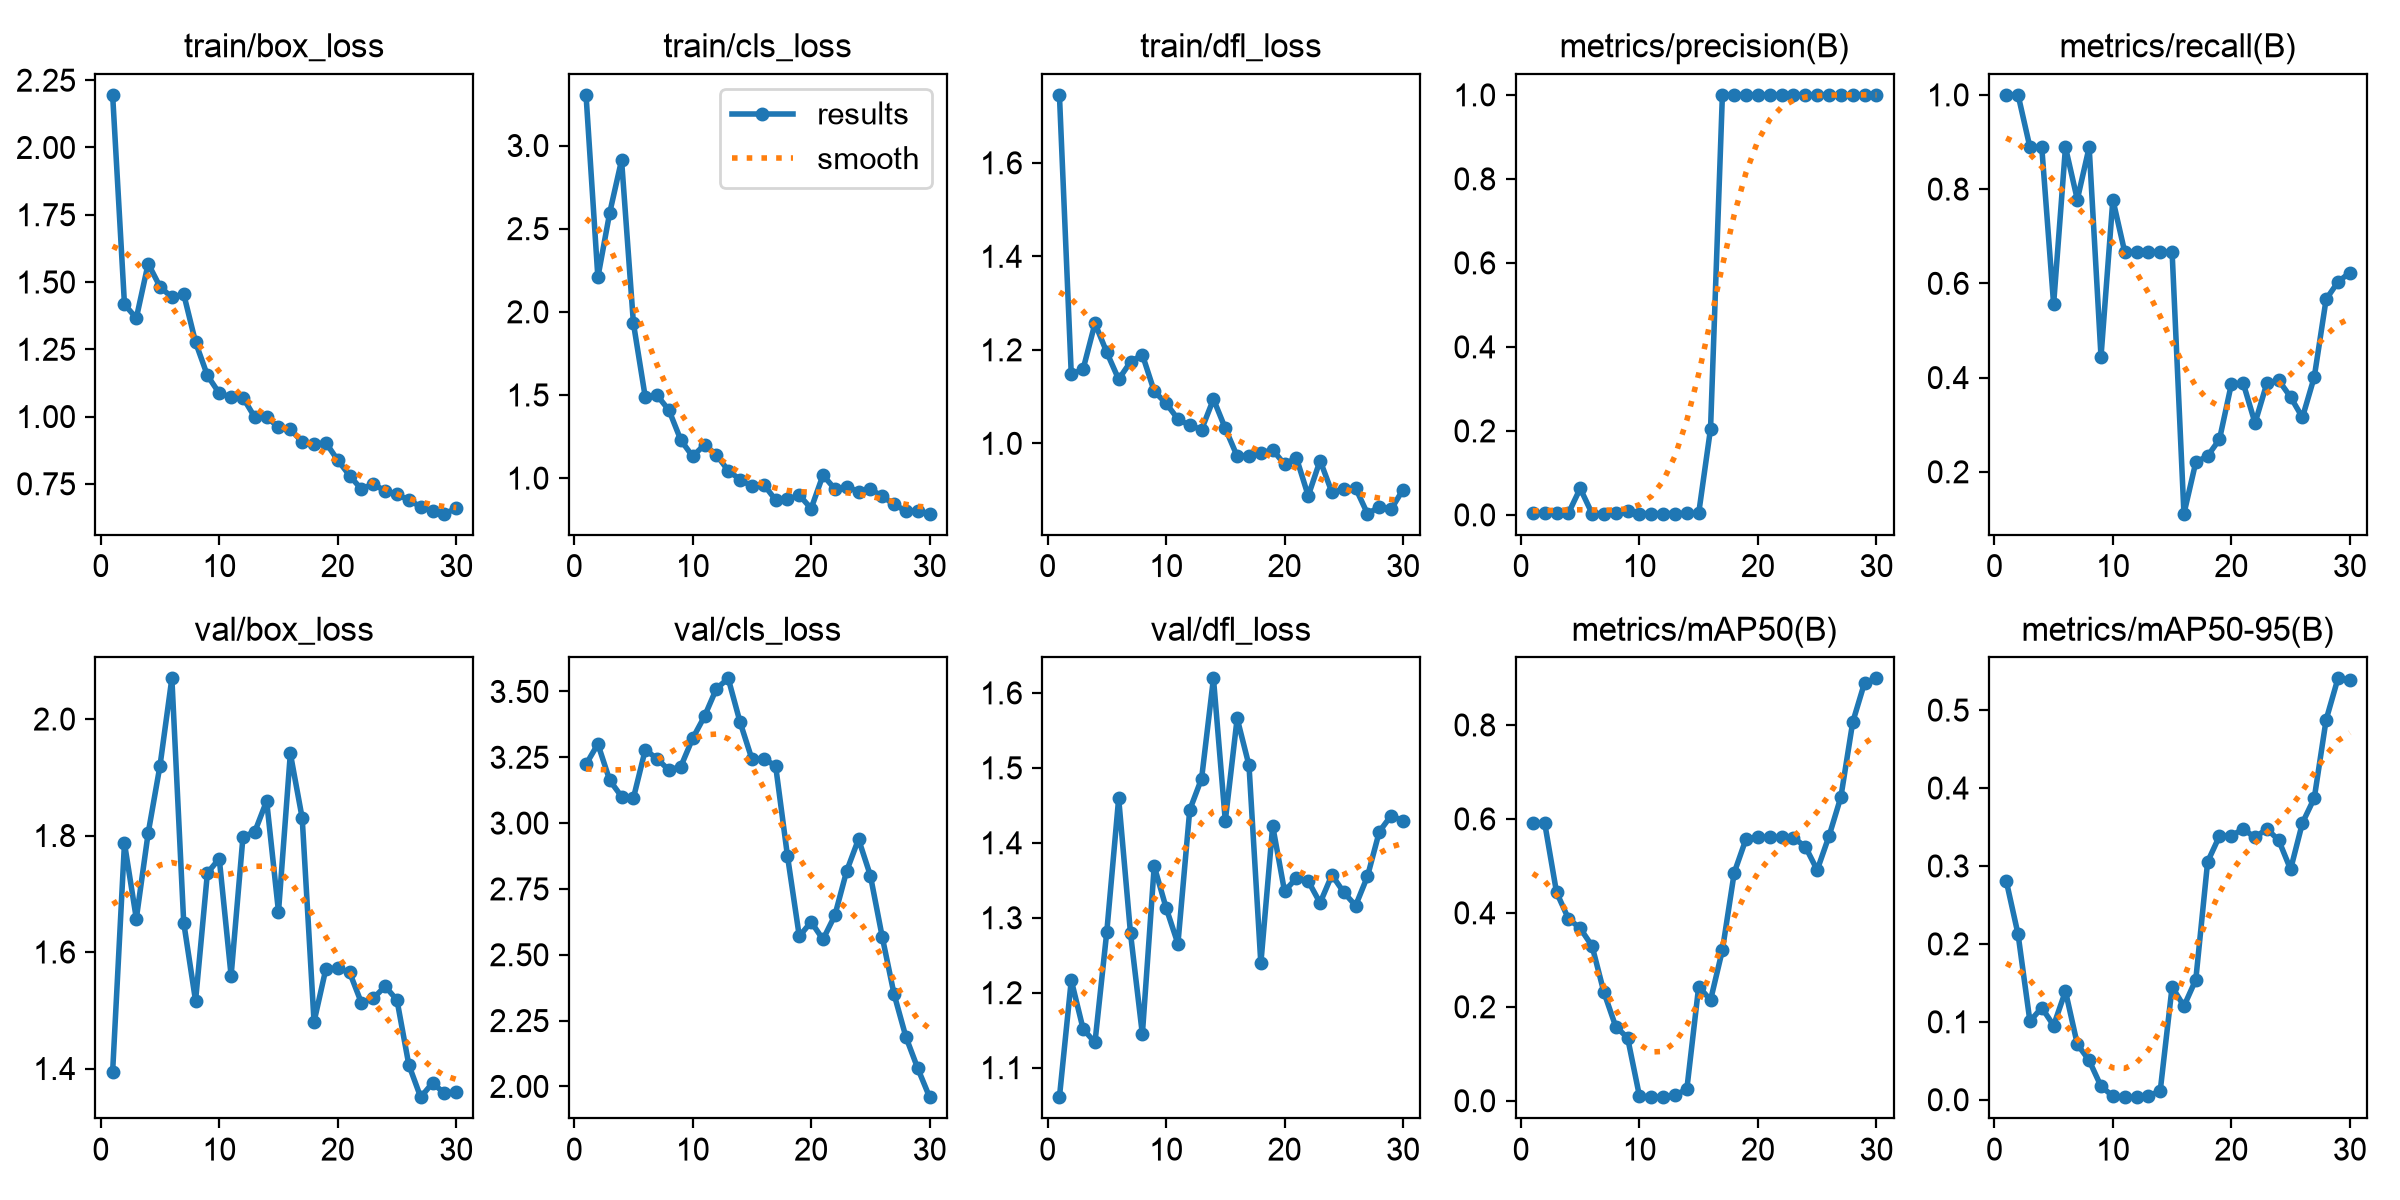

Source data for this figure (header and first rows):
epoch, time, train/box_loss, train/cls_loss, train/dfl_loss, metrics/precision(B), metrics/recall(B), metrics/mAP50(B), metrics/mAP50-95(B), val/box_loss, val/cls_loss, val/dfl_loss, lr/pg0, lr/pg1, lr/pg2
1, 5.675, 2.195, 3.305, 1.745, 0.00422, 1, 0.5905, 0.281, 1.394, 3.223, 1.061, 0.0003333, 0.0003333, 0.0003333
2, 9.347, 1.417, 2.208, 1.148, 0.00485, 1, 0.5914, 0.2123, 1.787, 3.3, 1.217, 0.000967, 0.000967, 0.000967
3, 13.19, 1.366, 2.596, 1.159, 0.00543, 0.8889, 0.4439, 0.1006, 1.657, 3.162, 1.152, 0.001557, 0.001557, 0.001557
4, 16.94, 1.568, 2.913, 1.257, 0.00368, 0.8889, 0.3878, 0.1182, 1.804, 3.101, 1.134, 0.001802, 0.001802, 0.001802
5, 20.2, 1.482, 1.932, 1.195, 0.06308, 0.5556, 0.367, 0.09524, 1.92, 3.095, 1.282, 0.001736, 0.001736, 0.001736
6, 23.77, 1.443, 1.487, 1.137, 0.00319, 0.8889, 0.3295, 0.1393, 2.07, 3.278, 1.459, 0.00167, 0.00167, 0.00167
7, 27.41, 1.455, 1.498, 1.174, 0.0029, 0.7778, 0.231, 0.07122, 1.651, 3.244, 1.279, 0.001604, 0.001604, 0.001604
8, 31.22, 1.276, 1.408, 1.19, 0.00361, 0.8889, 0.1578, 0.0504, 1.516, 3.201, 1.145, 0.001538, 0.001538, 0.001538
9, 34.94, 1.153, 1.229, 1.111, 0.00821, 0.4444, 0.134, 0.01729, 1.736, 3.215, 1.369, 0.001472, 0.001472, 0.001472
10, 38.37, 1.087, 1.13, 1.086, 0.00315, 0.7778, 0.00995, 0.00465, 1.76, 3.322, 1.313, 0.001406, 0.001406, 0.001406
11, 41.94, 1.072, 1.201, 1.052, 0.00285, 0.6667, 0.00757, 0.00327, 1.559, 3.405, 1.265, 0.00134, 0.00134, 0.00134
12, 45.67, 1.07, 1.141, 1.038, 0.00316, 0.6667, 0.00871, 0.00326, 1.797, 3.51, 1.444, 0.001274, 0.001274, 0.001274
13, 49.1, 0.9972, 1.045, 1.03, 0.00331, 0.6667, 0.01123, 0.00425, 1.806, 3.55, 1.486, 0.001208, 0.001208, 0.001208
14, 52.57, 0.9981, 0.9915, 1.095, 0.00339, 0.6667, 0.025, 0.01173, 1.859, 3.384, 1.619, 0.001142, 0.001142, 0.001142
15, 56.39, 0.9604, 0.9505, 1.032, 0.00396, 0.6667, 0.2432, 0.1448, 1.669, 3.243, 1.429, 0.001076, 0.001076, 0.001076
16, 60.14, 0.9537, 0.9616, 0.9726, 0.2051, 0.1111, 0.2142, 0.1201, 1.941, 3.243, 1.566, 0.00101, 0.00101, 0.00101
17, 63.68, 0.9051, 0.869, 0.9739, 1, 0.2204, 0.3207, 0.1541, 1.83, 3.218, 1.503, 0.000944, 0.000944, 0.000944
18, 66.98, 0.8963, 0.8718, 0.9791, 1, 0.2336, 0.4855, 0.3054, 1.48, 2.876, 1.239, 0.000878, 0.000878, 0.000878
19, 70.35, 0.9024, 0.8979, 0.9862, 1, 0.269, 0.5577, 0.3384, 1.571, 2.57, 1.422, 0.000812, 0.000812, 0.000812
20, 73.62, 0.8382, 0.8169, 0.9552, 1, 0.3859, 0.561, 0.3389, 1.572, 2.625, 1.335, 0.000746, 0.000746, 0.000746
21, 77.12, 0.7806, 1.018, 0.969, 1, 0.3882, 0.561, 0.3473, 1.565, 2.558, 1.353, 0.00068, 0.00068, 0.00068
22, 80.6, 0.7298, 0.9351, 0.8877, 1, 0.3035, 0.5606, 0.3367, 1.513, 2.649, 1.349, 0.000614, 0.000614, 0.000614
23, 84.14, 0.7498, 0.9484, 0.9633, 1, 0.388, 0.5597, 0.3476, 1.52, 2.818, 1.32, 0.000548, 0.000548, 0.000548
24, 87.5, 0.7229, 0.9189, 0.8953, 1, 0.3941, 0.5411, 0.333, 1.541, 2.939, 1.357, 0.000482, 0.000482, 0.000482
25, 91.01, 0.7109, 0.9334, 0.9013, 1, 0.3587, 0.4911, 0.2956, 1.517, 2.801, 1.334, 0.000416, 0.000416, 0.000416
26, 94.67, 0.6892, 0.8908, 0.9042, 1, 0.3154, 0.5634, 0.3552, 1.406, 2.568, 1.316, 0.00035, 0.00035, 0.00035
27, 98.19, 0.665, 0.8422, 0.8495, 1, 0.4013, 0.6466, 0.3871, 1.351, 2.35, 1.355, 0.000284, 0.000284, 0.000284
28, 102.3, 0.6477, 0.8021, 0.8639, 1, 0.5662, 0.8059, 0.4876, 1.375, 2.188, 1.415, 0.000218, 0.000218, 0.000218
29, 106, 0.6389, 0.8035, 0.8591, 1, 0.6029, 0.8899, 0.5407, 1.358, 2.068, 1.436, 0.000152, 0.000152, 0.000152
30, 109.4, 0.6584, 0.7861, 0.9011, 1, 0.6229, 0.8991, 0.5385, 1.36, 1.959, 1.429, 8.6e-05, 8.6e-05, 8.6e-05
